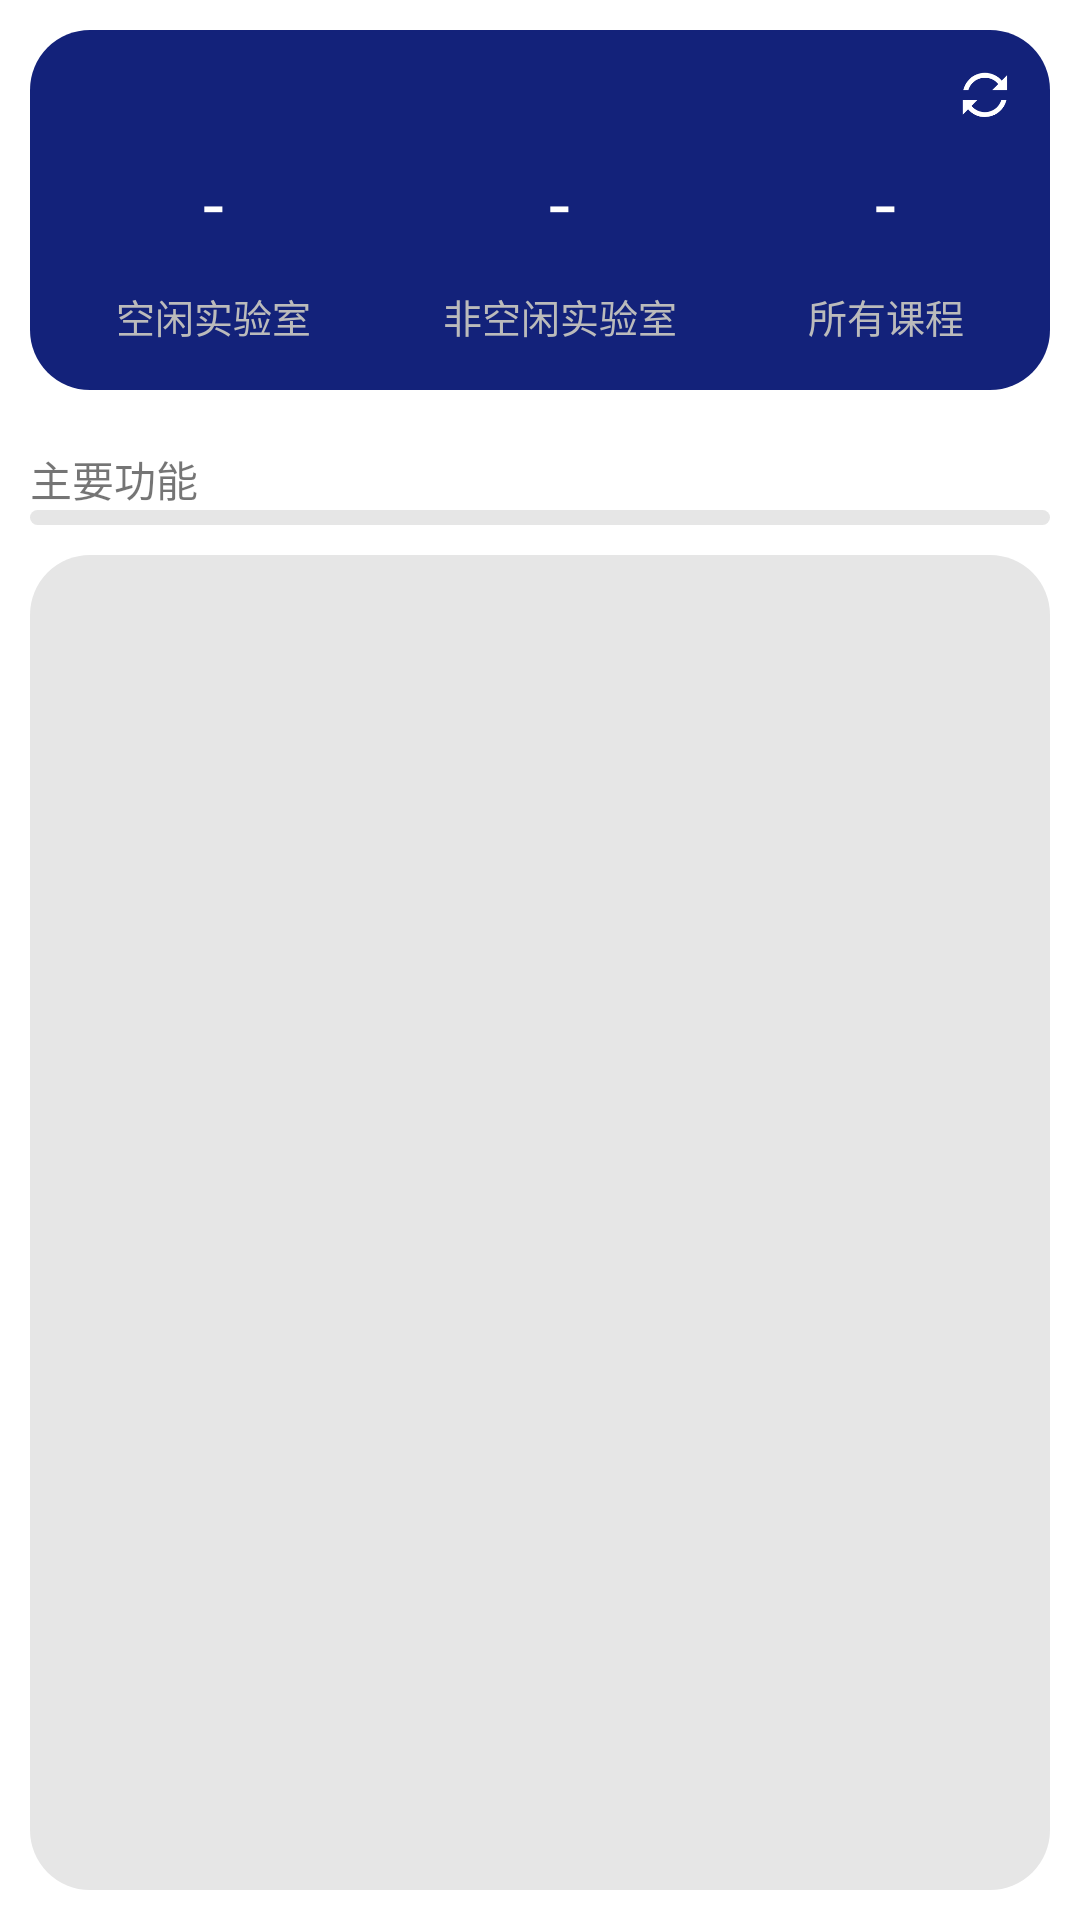

Produce the Android XML layout that renders to this screen, including the resource entries it uses.
<!-- AndroidManifest.xml: application theme Theme.Lims -->
<!-- res/layout/fragment_home.xml -->
<?xml version="1.0" encoding="utf-8"?>
<androidx.constraintlayout.widget.ConstraintLayout xmlns:android="http://schemas.android.com/apk/res/android"
    xmlns:app="http://schemas.android.com/apk/res-auto"
    xmlns:tools="http://schemas.android.com/tools"
    android:layout_width="match_parent"
    android:layout_height="match_parent"
    xmlns:cube_ptr="http://schemas.android.com/apk/res-auto">



    <androidx.constraintlayout.utils.widget.ImageFilterView
        android:id="@+id/f_home_iv1"
        android:layout_width="match_parent"
        android:layout_height="120dp"
        android:background="@color/bottom_down"
        app:layout_constraintTop_toTopOf="parent"
        android:layout_margin="10dp"
        app:round="20dp"/>

    <TextView
        android:id="@+id/f_home_tv1"
        android:fontFamily="@font/ding_ding"
        android:layout_width="wrap_content"
        android:layout_height="wrap_content"
        android:text=""
        android:background="@drawable/bottom_line"
        android:textColor="@color/white"
        app:layout_constraintTop_toTopOf="@id/f_home_iv1"
        app:layout_constraintStart_toStartOf="@id/f_home_iv1"
        android:layout_margin="10dp"
        android:textSize="14sp"/>

    <ImageView
        android:id="@+id/iv_button"
        android:layout_width="20dp"
        android:layout_height="20dp"
        android:background="@drawable/shuaxin"
        android:layout_marginEnd="12dp"
        android:layout_marginTop="12dp"
        app:layout_constraintEnd_toEndOf="@id/f_home_iv1"
        app:layout_constraintTop_toTopOf="@id/f_home_iv1" />



    <ImageView
        android:visibility="gone"
        android:id="@+id/f_home_v1"
        android:layout_width="0dp"
        android:layout_height="1dp"
        android:paddingBottom="10dp"
        android:background="@color/white"
        app:layout_constraintTop_toBottomOf="@id/f_home_tv1"
        app:layout_constraintStart_toStartOf="@id/f_home_iv1"
        app:layout_constraintEnd_toEndOf="@id/f_home_tv1"
        android:layout_marginTop="5dp"
        android:layout_marginStart="10dp"/>

    <TextView
        android:id="@+id/f_home_tv2"
        android:layout_width="wrap_content"
        android:layout_height="wrap_content"
        android:text="空闲实验室"
        app:layout_constraintBottom_toBottomOf="@id/f_home_iv1"
        app:layout_constraintStart_toStartOf="@id/f_home_iv1"
        app:layout_constraintEnd_toStartOf="@id/f_home_tv4"
        android:layout_margin="15dp"
        android:gravity="center_horizontal"
        android:textColor="@color/gray"
        android:textSize="13sp" />

    <TextView
        android:id="@+id/f_home_tv3"
        android:layout_width="wrap_content"
        android:layout_height="wrap_content"
        android:text="-"
        android:textColor="@color/white"
        android:textSize="25sp"
        android:padding="5dp"
        app:layout_constraintTop_toBottomOf="@id/f_home_v1"
        app:layout_constraintBottom_toTopOf="@id/f_home_tv2"
        app:layout_constraintStart_toStartOf="@id/f_home_tv2"
        app:layout_constraintEnd_toEndOf="@id/f_home_tv2" />

    <TextView
        android:id="@+id/f_home_tv4"
        android:layout_width="wrap_content"
        android:layout_height="wrap_content"
        android:text="非空闲实验室"
        app:layout_constraintBottom_toBottomOf="@id/f_home_iv1"
        app:layout_constraintStart_toEndOf="@id/f_home_tv2"
        app:layout_constraintEnd_toStartOf="@id/f_home_tv6"
        android:layout_margin="15dp"
        android:gravity="center_horizontal"
        android:textColor="@color/gray"
        android:textSize="13sp" />

    <TextView
        android:id="@+id/f_home_tv5"
        android:layout_width="wrap_content"
        android:layout_height="wrap_content"
        android:text="-"
        android:textColor="@color/white"
        android:textSize="25sp"
        android:padding="5dp"
        app:layout_constraintTop_toBottomOf="@id/f_home_v1"
        app:layout_constraintBottom_toTopOf="@id/f_home_tv4"
        app:layout_constraintStart_toStartOf="@id/f_home_tv4"
        app:layout_constraintEnd_toEndOf="@id/f_home_tv4" />

    <TextView
        android:id="@+id/f_home_tv6"
        android:layout_width="wrap_content"
        android:layout_height="wrap_content"
        android:text="所有课程"
        app:layout_constraintBottom_toBottomOf="@id/f_home_iv1"
        app:layout_constraintStart_toEndOf="@id/f_home_tv4"
        app:layout_constraintEnd_toEndOf="@id/f_home_iv1"
        android:layout_margin="15dp"
        android:gravity="center_horizontal"
        android:textColor="@color/gray"
        android:textSize="13sp" />

    <TextView
        android:id="@+id/f_home_tv7"
        android:layout_width="wrap_content"
        android:layout_height="wrap_content"
        android:text="-"
        android:textColor="@color/white"
        android:textSize="25sp"
        android:padding="5dp"
        app:layout_constraintTop_toBottomOf="@id/f_home_v1"
        app:layout_constraintBottom_toTopOf="@id/f_home_tv6"
        app:layout_constraintStart_toStartOf="@id/f_home_tv6"
        app:layout_constraintEnd_toEndOf="@id/f_home_tv6" />

    <View
        android:id="@+id/f_home_v2"
        android:layout_width="match_parent"
        android:layout_height="5dp"
        app:layout_constraintTop_toBottomOf="@id/f_home_iv1"
        android:layout_marginTop="30dp" />

    <androidx.constraintlayout.utils.widget.ImageFilterView
        android:id="@+id/f_home_v3"
        android:layout_width="0dp"
        android:layout_height="5dp"
        android:background="@color/line"
        app:layout_constraintTop_toBottomOf="@id/f_home_v2"
        app:layout_constraintStart_toStartOf="@id/f_home_iv1"
        app:layout_constraintEnd_toEndOf="@id/f_home_iv1"
        android:layout_marginTop="5dp"
        app:round="20dp"/>

    <TextView
        android:layout_width="wrap_content"
        android:layout_height="wrap_content"
        android:text="主要功能"
        app:layout_constraintBottom_toTopOf="@id/f_home_v3"
        app:layout_constraintStart_toStartOf="@id/f_home_v3"
        />

    <androidx.constraintlayout.utils.widget.ImageFilterView
        android:id="@+id/iv_back"
        android:layout_width="match_parent"
        android:layout_height="0dp"
        android:background="#e6e6e6"
        app:layout_constraintTop_toBottomOf="@id/f_home_v3"
        app:layout_constraintBottom_toBottomOf="parent"
        android:layout_marginTop="10dp"
        app:round="20dp"
        android:layout_margin="10dp"/>

    <androidx.recyclerview.widget.RecyclerView
        android:id="@+id/recyclerview"
        android:layout_width="0dp"
        android:layout_height="0dp"
        app:layout_constraintTop_toTopOf="@id/iv_back"
        app:layout_constraintBottom_toBottomOf="@id/iv_back"
        app:layout_constraintStart_toStartOf="@id/iv_back"
        app:layout_constraintEnd_toEndOf="@id/iv_back"
        android:layout_margin="8dp" />

</androidx.constraintlayout.widget.ConstraintLayout>
<!-- resources referenced by this layout -->
<resources>
  <color name="bottom_down">#13227a</color>
  <color name="gray">#BBBBBB</color>
  <color name="line">#e6e6e6</color>
  <color name="white">#FFFFFFFF</color>
  <!-- drawable shuaxin: png bitmap (drawable, 2956 bytes) -->
  <style name="Theme.Lims" parent="Theme.MaterialComponents.Light.NoActionBar">
          
          <item name="colorPrimary">@color/bottom_down</item>
          <item name="colorAccent">@color/bottom_down</item>
          <item name="colorPrimaryVariant">@color/purple_700</item>
          <item name="colorOnPrimary">@color/white</item>
          
          <item name="colorSecondary">@color/teal_200</item>
          <item name="colorSecondaryVariant">@color/teal_700</item>
          <item name="colorOnSecondary">@color/white</item>
          
          <item name="android:statusBarColor">@color/white</item>
          
      </style>
  <color name="purple_700">#FF3700B3</color>
  <color name="teal_200">#FF03DAC5</color>
  <color name="teal_700">#FF018786</color>
</resources>
